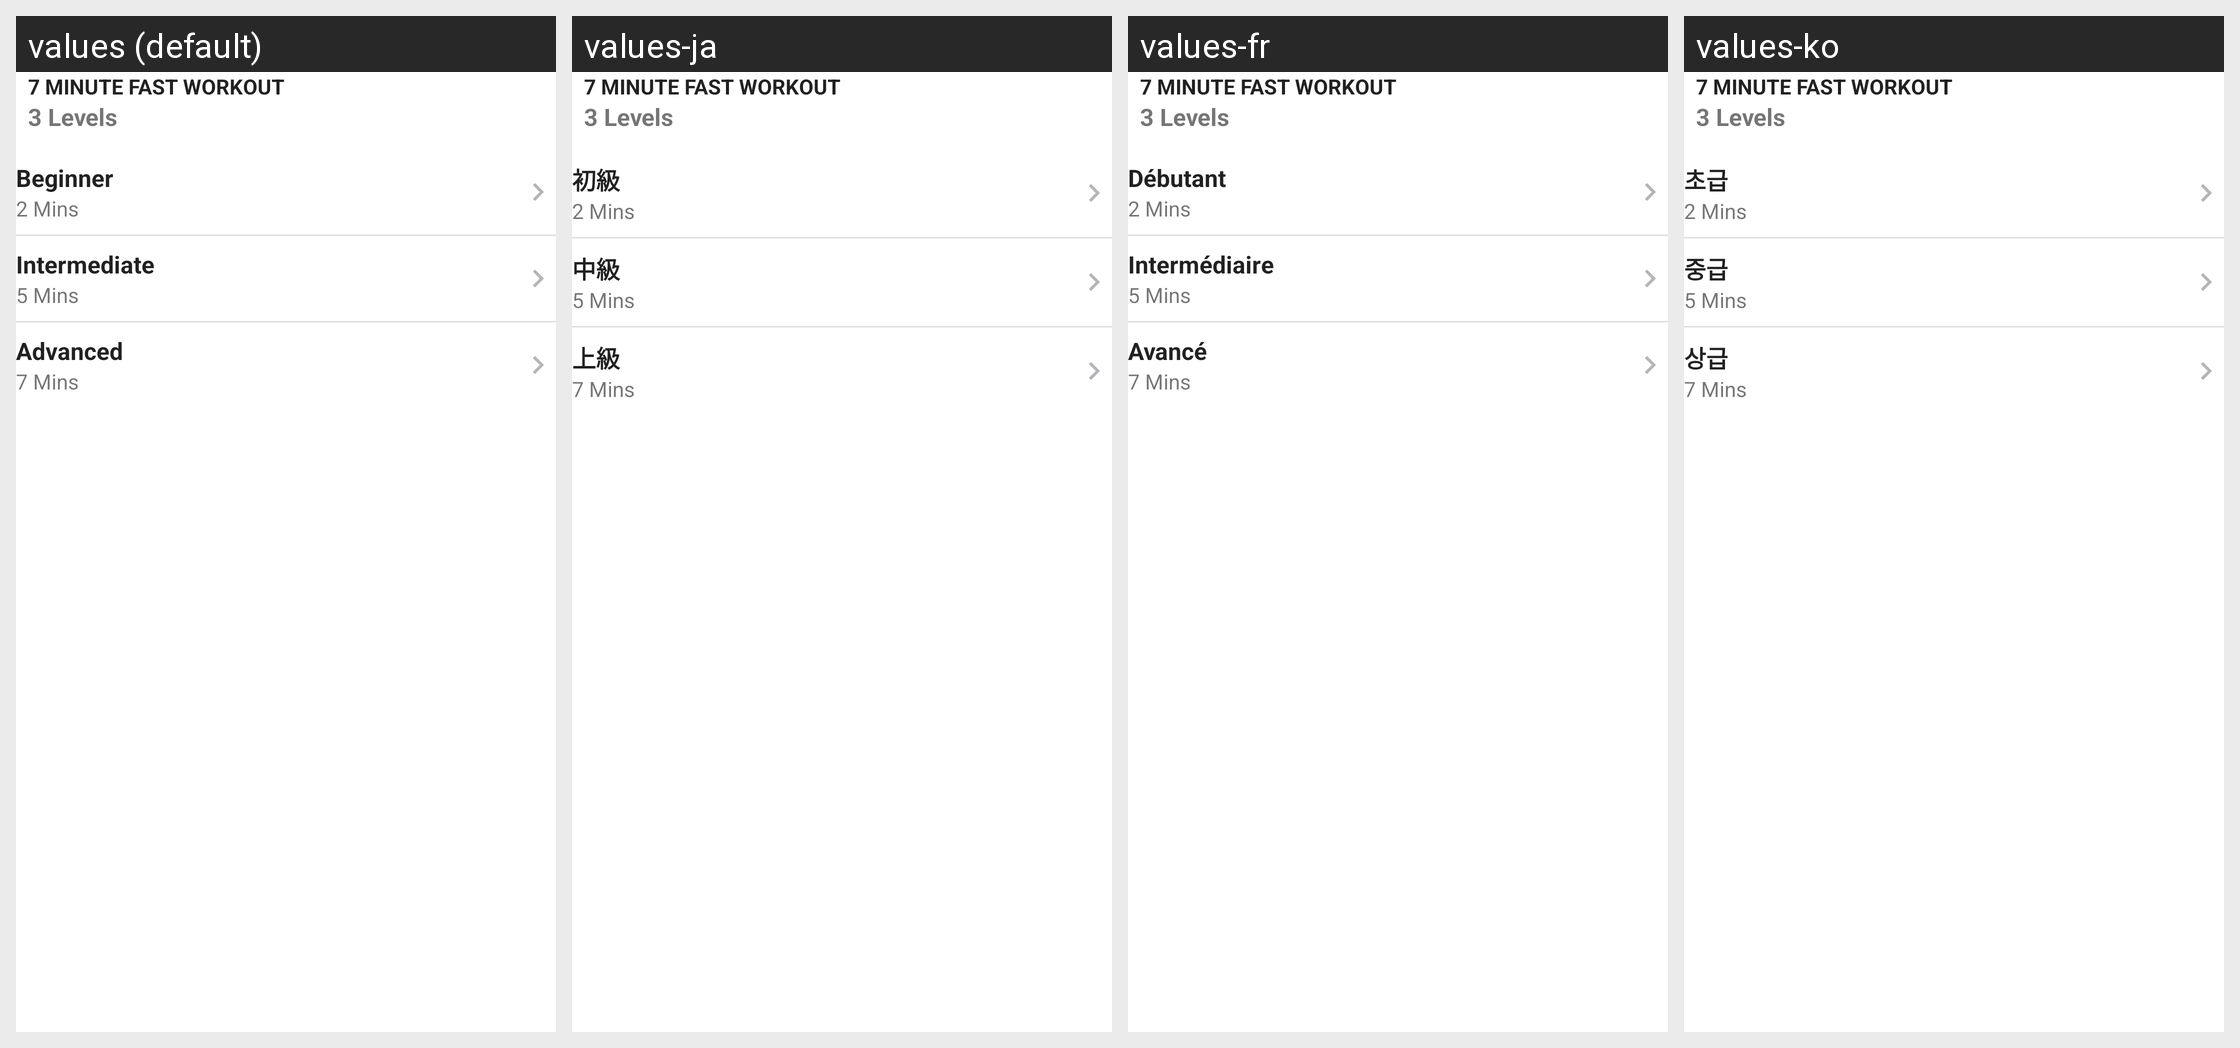

For this localized Android screen grid, give each drawn string resource with its value in every locale shown.
Android screen res/layout/content_category_detail.xml rendered under 4 locales, left to right: values (default), values-ja, values-fr, values-ko. Device: Nexus 5 (rendered at 1080×1920; each locale shown at half size, 540×960, under a caption strip naming it); theme AppTheme.
Other locales in the repository, not shown: values-ar, values-ca, values-cs, values-da, values-de, values-es, values-fa, values-fi, values-hi, values-hr, values-in, values-it, values-lv, values-nl, values-no, values-pl, values-pt, values-ru, values-sv, values-th, values-tr, values-vi, values-zh-rCN, values-zh-rTW.
Strings drawn on this screen, with the default value and each locale's value (text and hints the layout hard-codes, and strings that could not be matched under every locale, appear in the picture but are not listed):

beginner
  values: Beginner
  values-ja: 初級
  values-fr: Débutant
  values-ko: 초급

intermediate
  values: Intermediate
  values-ja: 中級
  values-fr: Intermédiaire
  values-ko: 중급

advanced
  values: Advanced
  values-ja: 上級
  values-fr: Avancé
  values-ko: 상급
